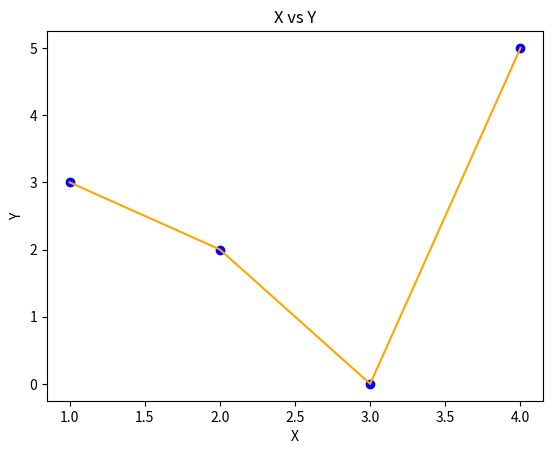

Here is the Python script that generated this plot:
import numpy as np
import matplotlib.pyplot as plt


class PolynomialRegression:

    def __init__(self, degree):
        self.degree = degree
        self.X = None
        self.Y = None
        self.m = None
        self.n = None
        self.weights = None

    # function to transform X
    def transform(self, X):
        self.m, self.n = X.shape
        # initialize X_transform
        X_transform = np.ones((self.m, 1))

        for j in range(self.degree + 1):
            if j != 0:
                x_pow = np.power(X, j)
                # append x_pow to X_transform 2-D array
                X_transform = np.append(X_transform, x_pow.reshape(-1, 1), axis=1)

        return X_transform

    # model training
    def fit(self, X, Y, method='ne'):
        self.X = X
        self.Y = Y

        # transform X for polynomial h( x ) = w0 * x^0 + w1 * x^1 + w2 * x^2 + ........+ wn * x^n
        X_transform = self.transform(self.X)

        self.weights = np.linalg.inv(X_transform.T.dot(X_transform)).dot(X_transform.T).dot(self.Y)

        return self

    def predict(self, X):
        # transform X for polynomial h( x ) = w0 * x^0 + w1 * x^1 + w2 * x^2 + ........+ wn * x^n
        X_transform = self.transform(X)

        return np.dot(X_transform, self.weights)


if __name__ == "__main__":
    X = np.array([[1, 2, 3, 4]])
    X = X.T
    Y = np.array([3, 2, 0, 5])

    # model training
    model = PolynomialRegression(degree=3)

    model.fit(X, Y)
    print(model.weights)

    # Prediction on training set
    Y_pred = model.predict(X)

    # Visualization
    plt.scatter(X, Y, color='blue')
    plt.plot(X, Y_pred, color='orange')
    plt.title('X vs Y')
    plt.xlabel('X')
    plt.ylabel('Y')
    plt.show()
